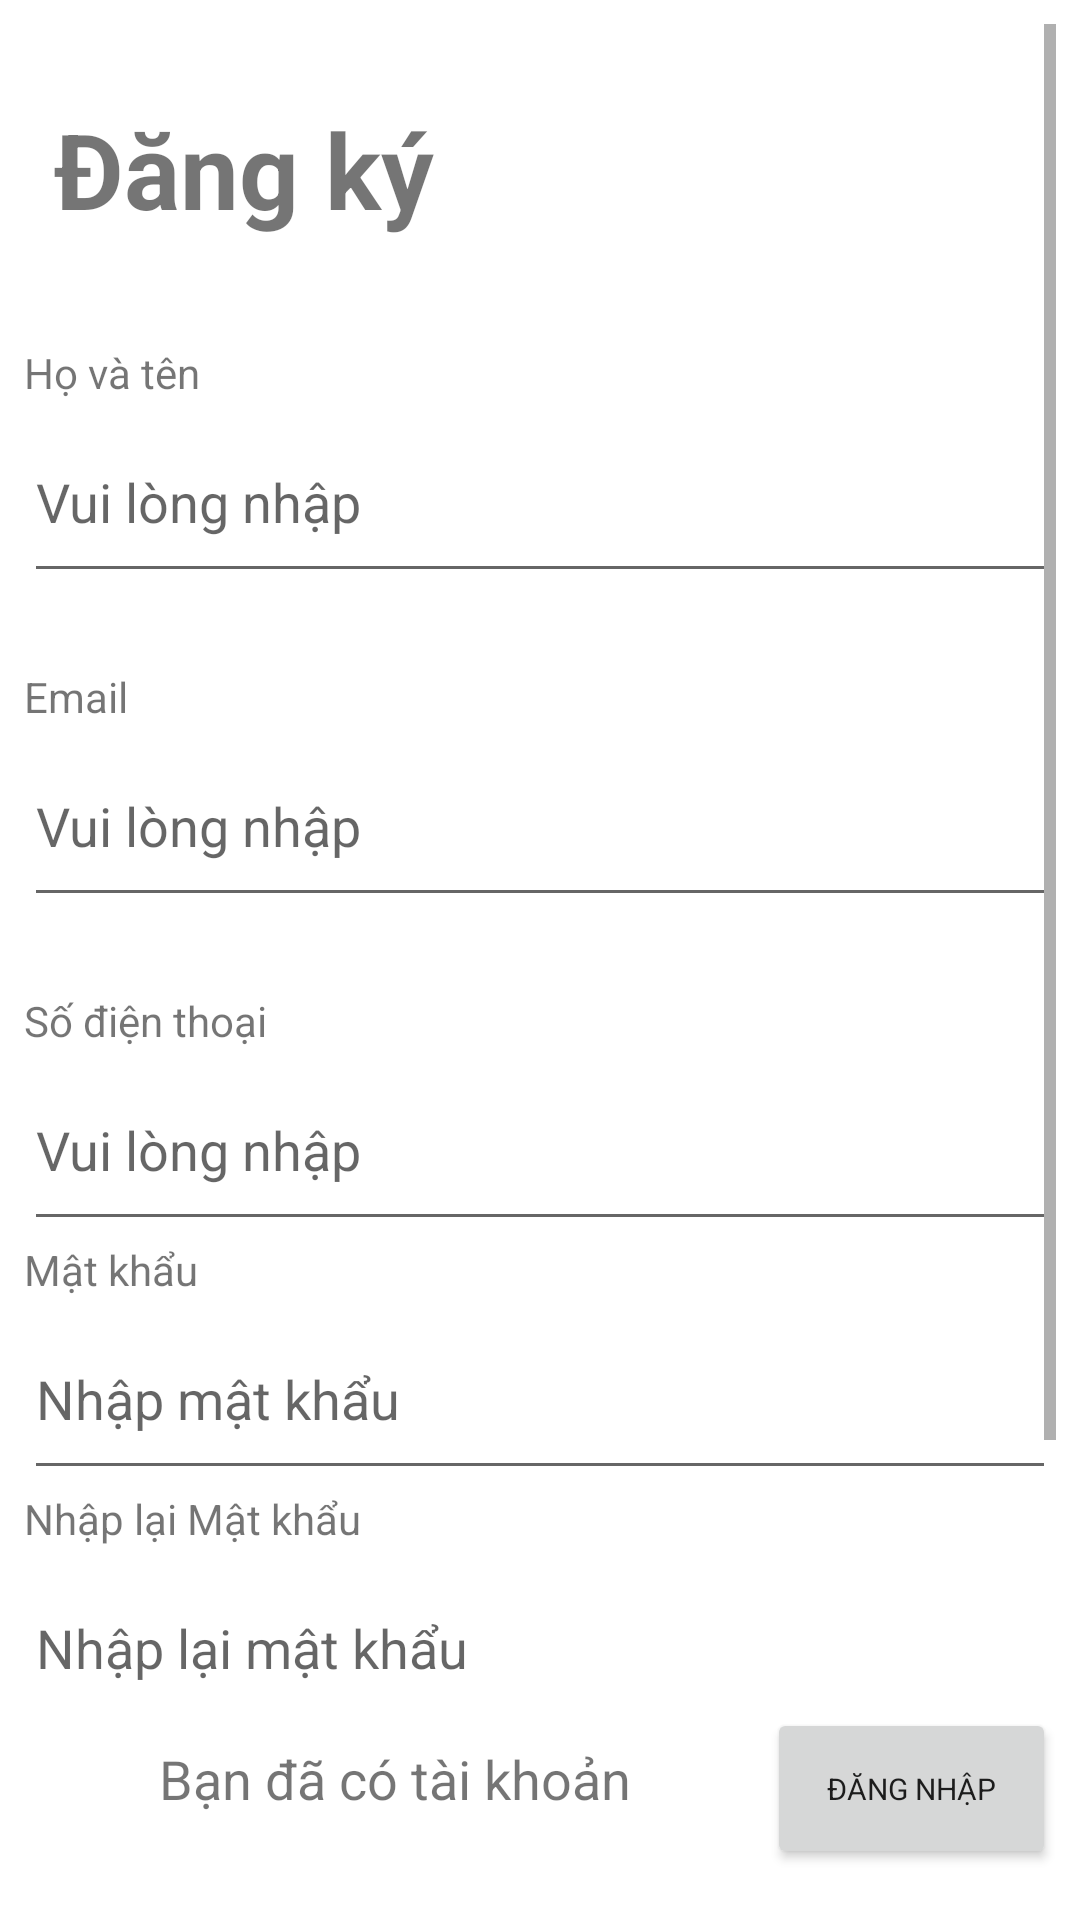

Here is an Android app screen rendered from its layout file. Give the layout XML and the strings, colors and styles it references.
<!-- AndroidManifest.xml: application theme Theme.FastFoodOrder -->
<!-- res/layout/activity_signup_screen.xml -->
<?xml version="1.0" encoding="utf-8"?>
<LinearLayout xmlns:android="http://schemas.android.com/apk/res/android"
    xmlns:tools="http://schemas.android.com/tools"
    android:layout_width="match_parent"
    android:layout_height="match_parent"
    android:orientation="vertical"
    android:padding="8dp"
    android:weightSum="10"
    tools:context=".Screens.SignupScreen">

    <ScrollView
        android:layout_width="match_parent"
        android:layout_height="0dp"
        android:layout_weight="9">
        <LinearLayout
            android:layout_width="match_parent"
            android:layout_height="match_parent"
            android:orientation="vertical">

            <TextView
                android:id="@+id/Tilte_Signin"
                android:layout_width="match_parent"
                android:layout_height="wrap_content"
                android:layout_margin="10dp"
                android:paddingTop="15dp"
                android:text="Đăng ký"
                android:textSize="35sp"
                android:textStyle="bold" />

            <TextView
                android:id="@+id/txtFullName"
                android:layout_width="match_parent"
                android:layout_height="wrap_content"
                android:paddingTop="25dp"
                android:text="Họ và tên" />

            <EditText
                android:id="@+id/edtFullName"
                android:layout_width="match_parent"
                android:layout_height="64dp"
                android:ems="10"
                android:hint="Vui lòng nhập"
                android:inputType="textEmailAddress" />

            <TextView
                android:id="@+id/txtEmail"
                android:layout_width="match_parent"
                android:layout_height="wrap_content"
                android:paddingTop="25dp"
                android:text="Email" />

            <EditText
                android:id="@+id/edtEmail"
                android:layout_width="match_parent"
                android:layout_height="64dp"
                android:ems="10"
                android:hint="Vui lòng nhập"
                android:inputType="textEmailAddress" />

            <TextView
                android:id="@+id/email_text"
                android:layout_width="match_parent"
                android:layout_height="wrap_content"
                android:paddingTop="25dp"
                android:text="Số điện thoại" />

            <EditText
                android:id="@+id/edtPhone"
                android:layout_width="match_parent"
                android:layout_height="64dp"
                android:ems="10"
                android:hint="Vui lòng nhập"
                android:inputType="textEmailAddress" />

            <TextView
                android:id="@+id/password_text"
                android:layout_width="match_parent"
                android:layout_height="wrap_content"
                android:text="Mật khẩu" />

            <EditText
                android:id="@+id/edtPassword"
                android:layout_width="match_parent"
                android:layout_height="64dp"
                android:ems="10"
                android:hint="Nhập mật khẩu"
                android:inputType="textPassword" />

            <TextView
                android:id="@+id/txt"
                android:layout_width="match_parent"
                android:layout_height="wrap_content"
                android:text="Nhập lại Mật khẩu" />

            <EditText
                android:id="@+id/edtConfirmPass"
                android:layout_width="match_parent"
                android:layout_height="64dp"
                android:ems="10"
                android:hint="Nhập lại mật khẩu"
                android:inputType="textPassword" />

            <CheckBox
                android:id="@+id/checkBox"
                android:layout_width="match_parent"
                android:layout_height="wrap_content"
                android:text="Vui lòng xác nhận thông tin dưới đây để tiếp tục:"

                />

            <Button
                android:id="@+id/btnSignUp"
                android:layout_width="match_parent"
                android:layout_height="48dp"
                android:text="Tiếp tục" />
        </LinearLayout>
    </ScrollView>

    <LinearLayout
        android:layout_width="match_parent"
        android:layout_height="0dp"
        android:layout_weight="1"
        android:orientation="horizontal">

        <TextView
            android:id="@+id/textView5"
            android:layout_width="0dp"
            android:layout_height="wrap_content"
            android:layout_weight="1"
            android:text="Bạn đã có tài khoản"
            android:textAlignment="center"
            android:textSize="18sp" />

        <Button
            android:id="@+id/button_to_loginscreen"
            android:layout_width="wrap_content"
            android:layout_height="wrap_content"
            android:padding="20dp"
            android:text="Đăng nhập"
            android:textSize="10dp" />
    </LinearLayout>

</LinearLayout>
<!-- resources referenced by this layout -->
<resources>
  <style name="Theme.FastFoodOrder" parent="Theme.MaterialComponents.DayNight.NoActionBar">
          
          <item name="colorPrimary">@color/purple_500</item>
          <item name="colorPrimaryVariant">@color/purple_700</item>
          <item name="colorOnPrimary">@color/white</item>
          
          <item name="colorSecondary">@color/teal_200</item>
          <item name="colorSecondaryVariant">@color/teal_700</item>
          <item name="colorOnSecondary">@color/black</item>
          
          <item name="android:statusBarColor" tools:targetApi="l">?attr/colorPrimaryVariant</item>
          <item name="fontFamily">@font/mulish_regular</item>
          
      </style>
  <!-- not gathered from this repository: default colours our renderer supplied (Android Studio template values) -->
  <color name="purple_500">#FF6200EE</color>
  <color name="purple_700">#FF3700B3</color>
  <color name="teal_200">#FF03DAC5</color>
  <color name="teal_700">#FF018786</color>
  <color name="black">#FF000000</color>
  <color name="white">#FFFFFFFF</color>
</resources>
